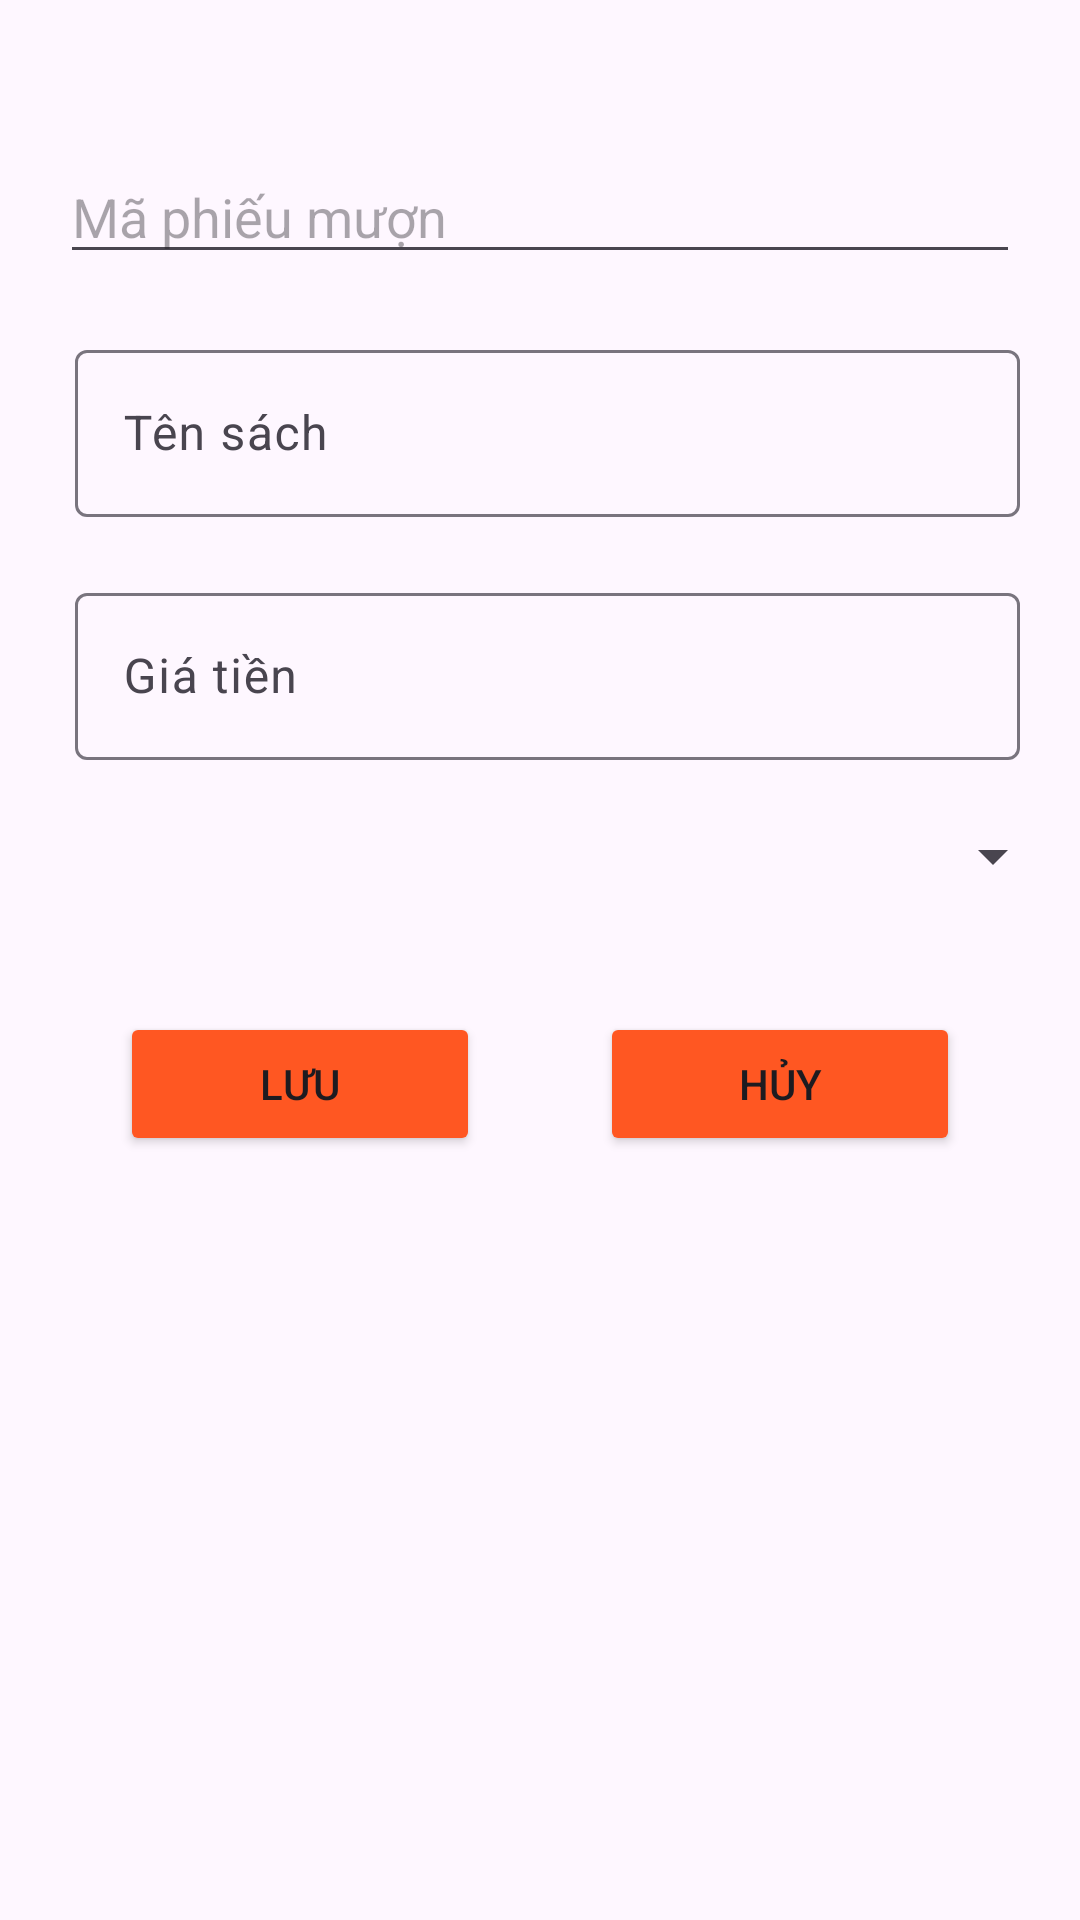

Write the Android layout XML for this screen, with the resource values it uses.
<!-- AndroidManifest.xml: application theme toolbar_style -->
<!-- res/layout/dialog_sach.xml -->
<?xml version="1.0" encoding="utf-8"?>

<LinearLayout xmlns:android="http://schemas.android.com/apk/res/android"
    android:layout_width="300dp"
    android:layout_height="match_parent"
    android:orientation="vertical">
    <EditText
        android:id="@+id/edMaSach"
        android:layout_width="match_parent"
        android:layout_height="wrap_content"
        android:hint="Mã phiếu mượn"
        android:layout_marginTop="50dp"
        android:layout_marginBottom="20dp"
        android:layout_marginLeft="20dp"
        android:layout_marginRight="20dp"/>
    <com.google.android.material.textfield.TextInputLayout
        android:layout_width="match_parent"
        android:layout_height="wrap_content"
        android:layout_marginBottom="20dp"
        android:layout_marginLeft="25dp"
        android:layout_marginRight="20dp">
    <com.google.android.material.textfield.TextInputEditText
        android:id="@+id/edTenSach"
        android:layout_width="match_parent"
        android:layout_height="wrap_content"
        android:hint="Tên sách"/>
    </com.google.android.material.textfield.TextInputLayout>
    <com.google.android.material.textfield.TextInputLayout
        android:layout_width="match_parent"
        android:layout_height="wrap_content"
        android:layout_marginBottom="20dp"
        android:layout_marginLeft="25dp"
        android:layout_marginRight="20dp">
        <com.google.android.material.textfield.TextInputEditText
            android:id="@+id/edGiaThue"
            android:layout_width="match_parent"
            android:layout_height="wrap_content"
            android:hint="Giá tiền"/>
    </com.google.android.material.textfield.TextInputLayout>
    <Spinner
        android:id="@+id/spLoaiSach"
        android:layout_width="match_parent"
        android:layout_height="wrap_content"
        android:layout_marginBottom="20dp"
        android:layout_marginLeft="25dp"
        android:layout_marginRight="5dp"/>
    <LinearLayout
        android:layout_width="match_parent"
        android:layout_height="wrap_content"
        android:orientation="horizontal"
        android:layout_margin="20dp">
        <Button
            android:id="@+id/btnLuuSach"
            android:layout_width="wrap_content"
            android:layout_height="wrap_content"
            android:text="Lưu"
            android:layout_marginHorizontal="20dp"
            android:layout_weight="1"
            android:backgroundTint="#FF5722"/>
        <Button
            android:id="@+id/btnHuySach"
            android:layout_width="wrap_content"
            android:layout_height="wrap_content"
            android:text="Hủy"
            android:layout_marginHorizontal="20dp"
            android:layout_weight="1"
            android:backgroundTint="#FF5722"/>
    </LinearLayout>
</LinearLayout>
<!-- resources referenced by this layout -->
<resources>
  <style name="toolbar_style" parent="Theme.Material3.DayNight.NoActionBar">
  
      </style>
</resources>
